Image classification data set "Data" (carranzaevolve/recono on GitHub). Class labels (128): 19 Crimes, 4 Soles, 4 Soles variant 1, 4 Soles variant 2, 4 Soles variant 3, 4 Soles variant 4, 4 Soles variant 6, Bacardi, Beringer, Bodegas Franco Espanolas, Campo Viejo, Casillero del Diablo, Concha Toro Lambrusco, Concha Toro Reservado, Concha Toro Trio, Cune, Josh, La Cetto, La Redonda, La Redonda variant 2, Martini, Moet and Chandon, Monte Xanic, Pata Negra, Riunite, Robert Mondavi, Sangre de Cristo, Santa Julia, Santa Rita, Siglo, Sol y Nieve, Sutter Home, Trivento, varios variant 1, Vina Maipo, World Table, Yellow Tail, Alma Mora, Andre, Anis Mico, Apothic, Barefoot, Boones, California Valle blanco, California Valle tinto, Caribe Cooler, Caribe Cooler Ultra, Carlo Rossi, Carlo Rossi fruit red, Carlo Rossi red, Carlo Rossi white, Carlo Rossi rosso frescato, Carnivor, Carnivor cabernet sauvignon, Codorniu, Conti licor, Controy licor naranja, Cool Wine, Cool Wine blanco, Cool Wine fruity blanco, Cool Wine fruity rosado, Cool Wine fruity tinto, Cool Wine rosado, Cool Wine tinto, Dark Horse, Dark Horse cabernet, Dark Horse chardonnay, Dark Horse merlot, Dark Horse rose, Don Simon white, Ederra, Ederra crianza, Ederra reserva, Ederra roble, Flamingo licor, Gallo, Gallo Family, Gallo Family cabernet, Gallo Family chardonnay, Gallo Family merlot, Gallo Family vin white, Gato Negro, Ghost, Ghost Pines, Glen Bays, Jarabe Madrilena, JP Chenet, Las Moras, Los Intocables, Los Pasos, Louis Martini, MacMurray pinot noir, Medusa Gomichela, Medusa Ultravioleta, Mirassou, Mora, Rompope Holandes, Ron Antillano, Santa Helena, Santa Helena cabernet, Santa Helena carmenere, Santa Helena chardonnay, Santa Helena gran reserva cabernet, Santa Helena gran vino, Santa Helena gran vino rose, Santa Helena gran vino tinto, Santa Helena reserva merlot, Santa Helena rose, Santa Helena varietal cabernet sauvignon, Santa Helena varietal carmenere, Santa Helena varietal chardonnay, Santa Helena varietal merlot, San Telmo, San Telmo cabernet, San Telmo malbec, San Telmo rosado, Septima, Tarapaca, Tequila Jarana, Tequila Mayorazgo, Tequila Viuda de Romero, Tarapaca gran reserva cabernet, Tarapaca gran reserva carmenere, Tarapaca reserva cabernet, Tarapaca reserva carmenere, Trapiche, Tres Coronas, Vodka Karat.

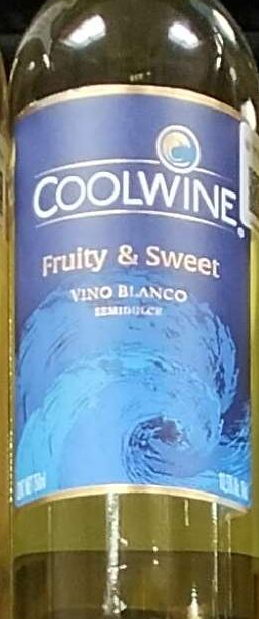
Label: Cool Wine fruity blanco

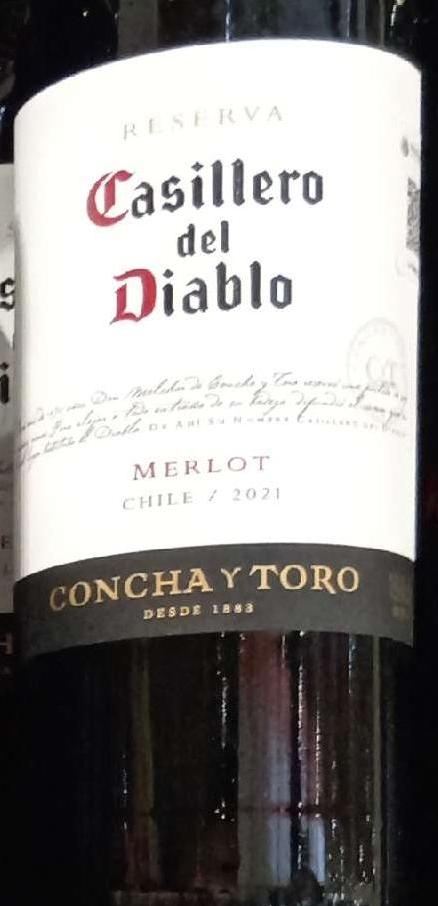
Label: Casillero del Diablo

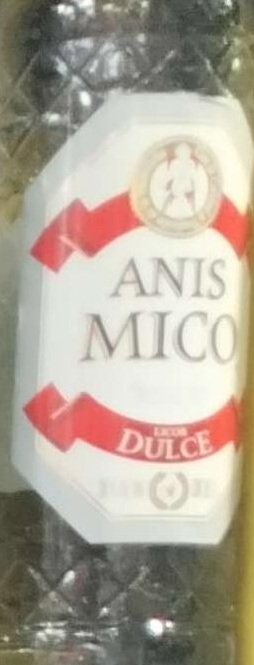
Label: Anis Mico

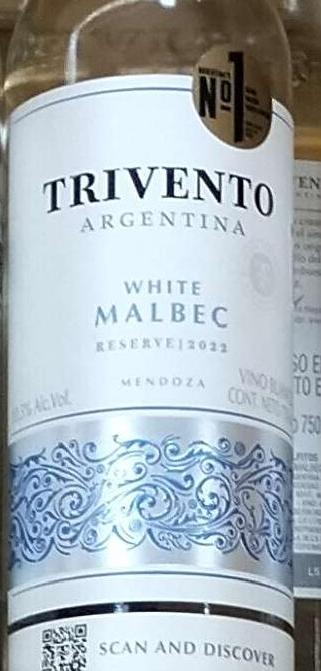
Label: Trivento

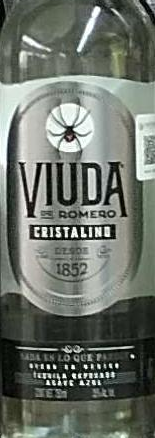
Label: Tequila Viuda de Romero

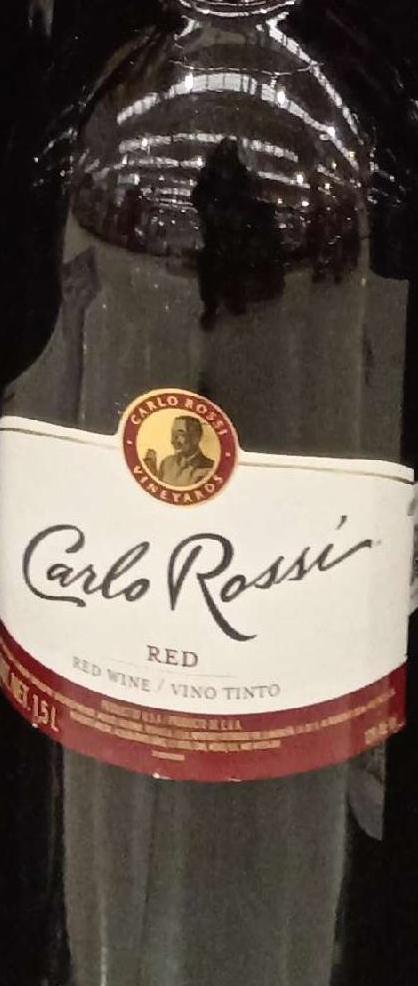
Label: Carlo Rossi red
